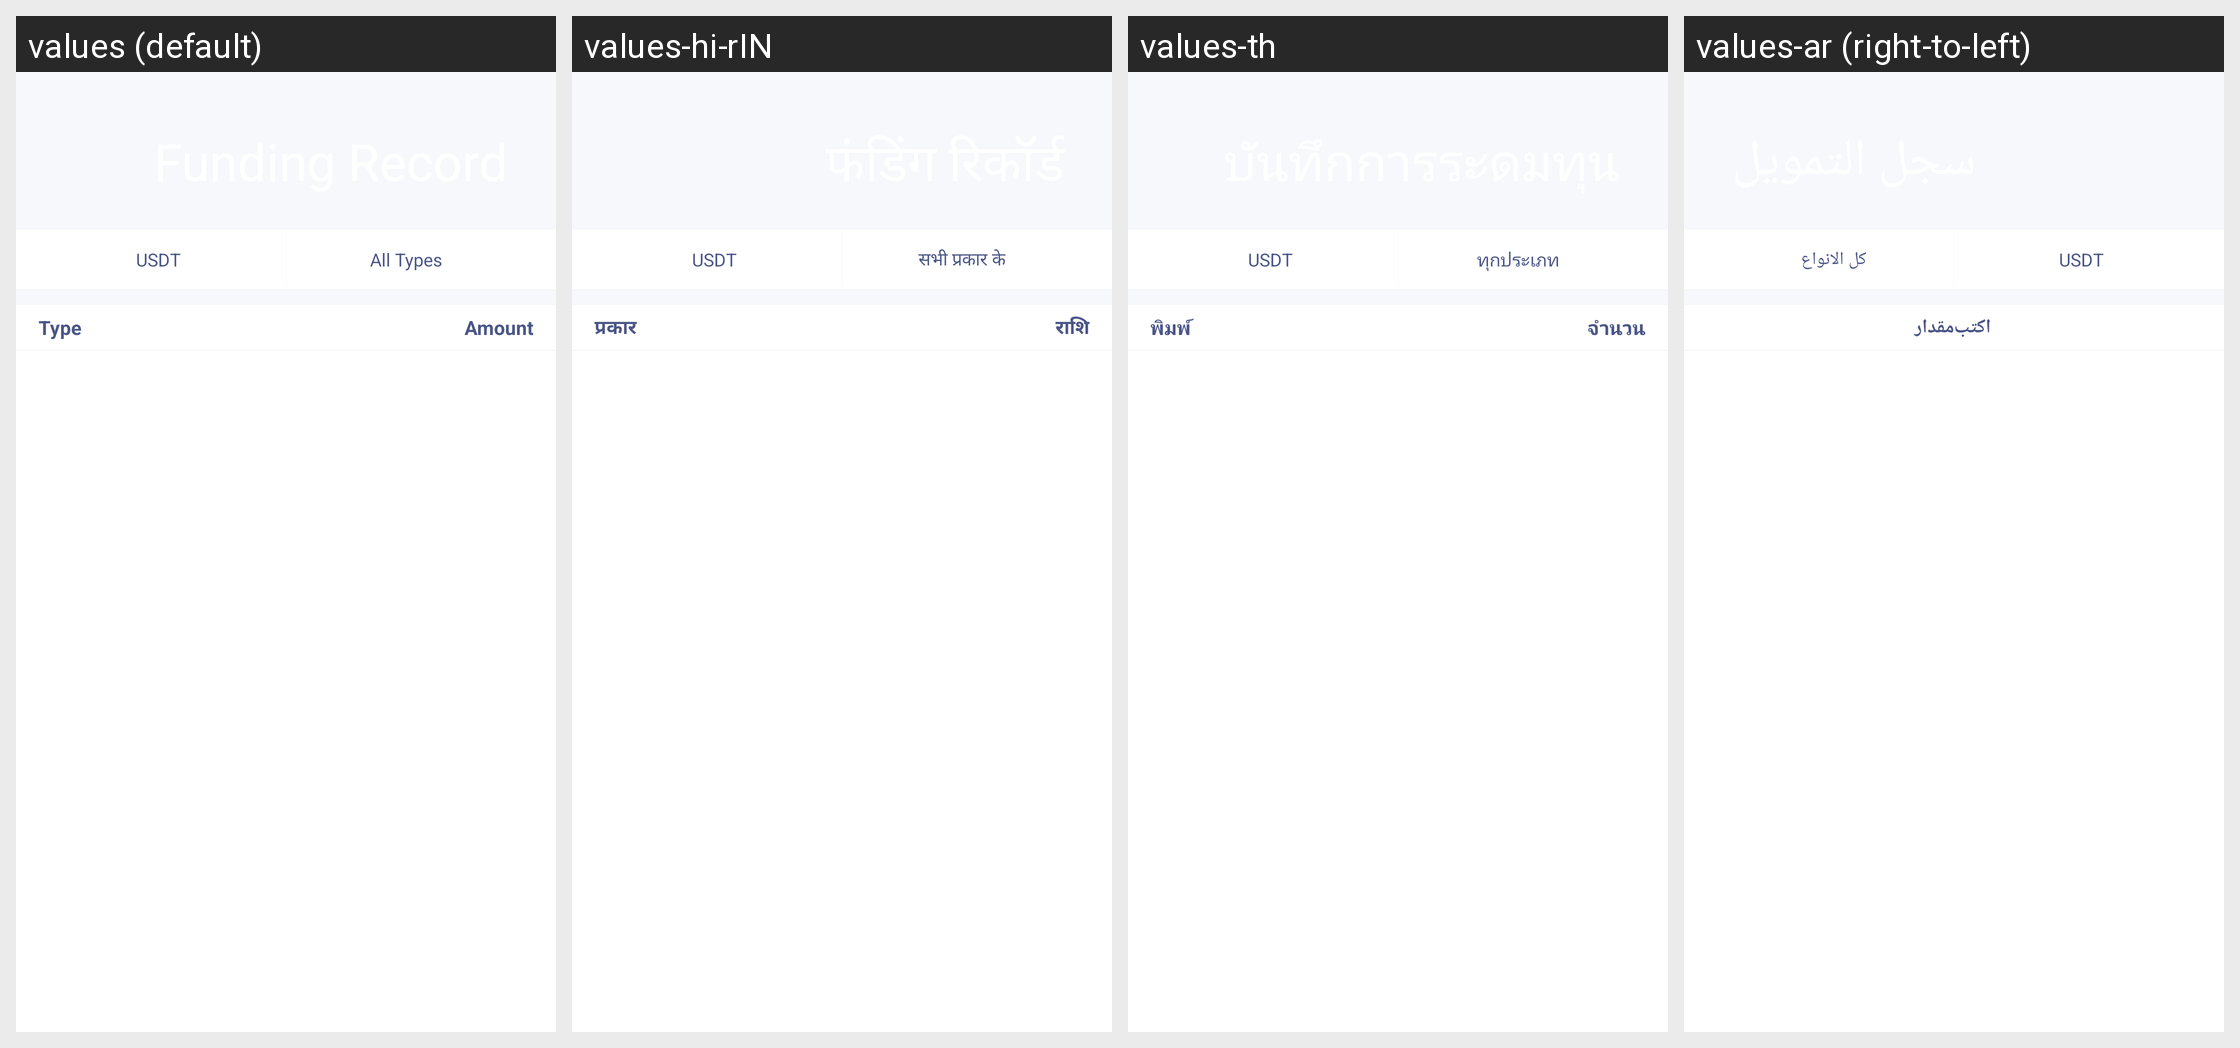

Locale-by-locale string values for the Android screen shown in this grid:
Android screen res/layout/cl_activity_asset_record.xml rendered under 4 locales, left to right: values (default), values-hi-rIN, values-th, values-ar (right-to-left). Device: Nexus 5 (rendered at 1080×1920; each locale shown at half size, 540×960, under a caption strip naming it); theme AppTheme.
Other locales in the repository, not shown: values-bn, values-de, values-es-rES, values-fr, values-ja-rJP, values-ko-rKR, values-pt, values-ru, values-tr, values-ur, values-vi-rVN, values-zh, values-zh-rTW.
Strings drawn on this screen, with the default value and each locale's value (text and hints the layout hard-codes, and strings that could not be matched under every locale, appear in the picture but are not listed):

sl_str_order_type_none
  values: All Types
  values-hi-rIN: सभी प्रकार के
  values-th: ทุกประเภท
  values-ar: كل الانواع

cl_coflowingwater_type
  values: Type
  values-hi-rIN: प्रकार
  values-th: พิมพ์
  values-ar: اكتب

cl_coflowingwater_amount
  values: Amount
  values-hi-rIN: राशि
  values-th: จำนวน
  values-ar: مقدار
